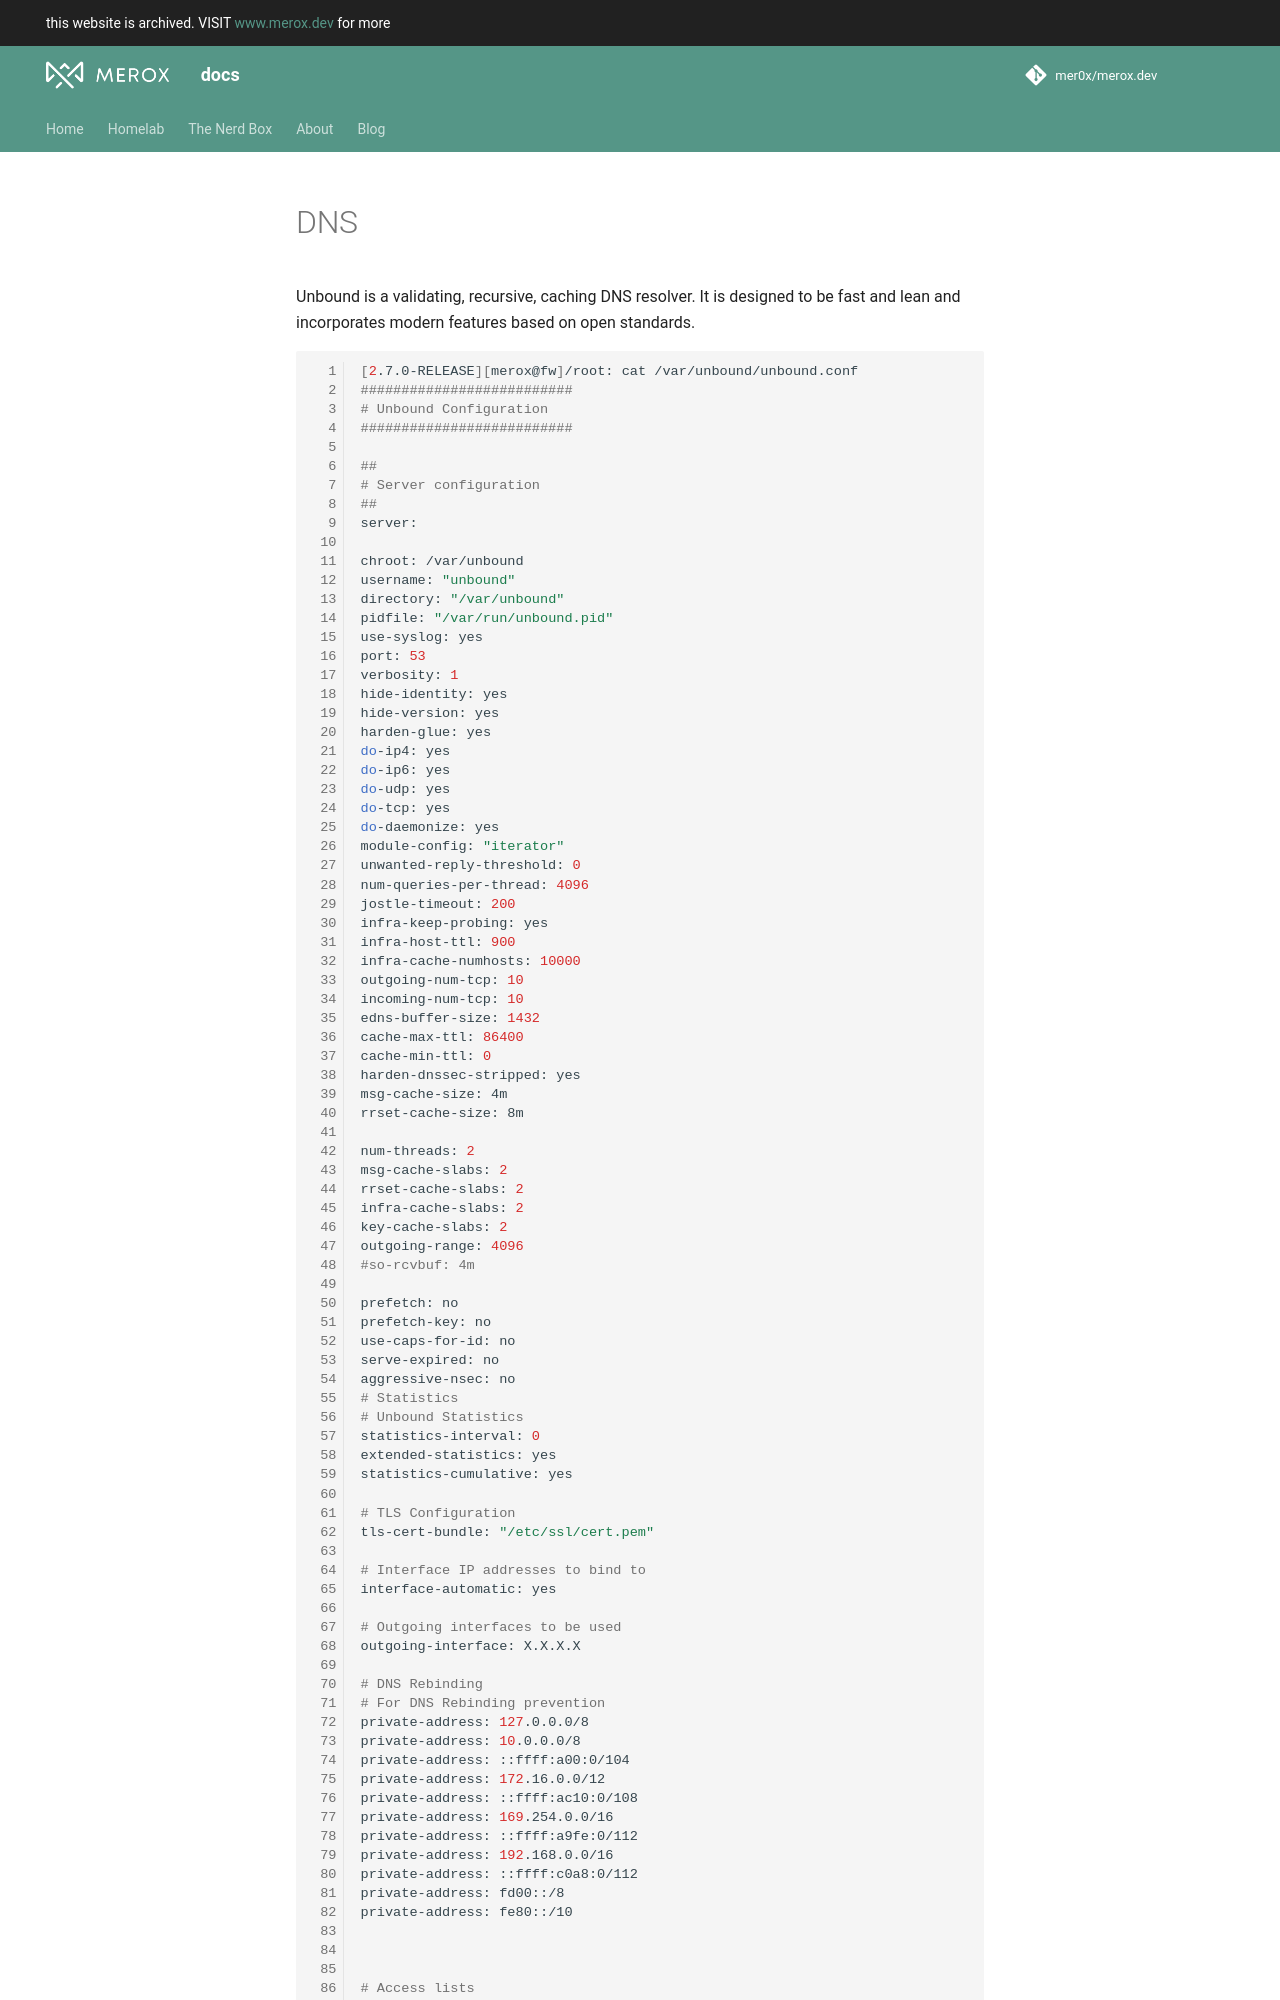

repository: mer0x/docs.merox.dev · page: fundamentals/networking/configs/DNS/index.html · generator: mkdocs



Unbound is a validating, recursive, caching DNS resolver. It is designed to be fast and lean and incorporates modern features based on open standards.

``` bash linenums="1"
[2.7.0-RELEASE][merox@fw]/root: cat /var/unbound/unbound.conf
##########################
# Unbound Configuration
##########################

##
# Server configuration
##
server:

chroot: /var/unbound
username: "unbound"
directory: "/var/unbound"
pidfile: "/var/run/unbound.pid"
use-syslog: yes
port: 53
verbosity: 1
hide-identity: yes
hide-version: yes
harden-glue: yes
do-ip4: yes
do-ip6: yes
do-udp: yes
do-tcp: yes
do-daemonize: yes
module-config: "iterator"
unwanted-reply-threshold: 0
num-queries-per-thread: 4096
jostle-timeout: 200
infra-keep-probing: yes
infra-host-ttl: 900
infra-cache-numhosts: 10000
outgoing-num-tcp: 10
incoming-num-tcp: 10
edns-buffer-size: 1432
cache-max-ttl: 86400
cache-min-ttl: 0
harden-dnssec-stripped: yes
msg-cache-size: 4m
rrset-cache-size: 8m

num-threads: 2
msg-cache-slabs: 2
rrset-cache-slabs: 2
infra-cache-slabs: 2
key-cache-slabs: 2
outgoing-range: 4096
#so-rcvbuf: 4m

prefetch: no
prefetch-key: no
use-caps-for-id: no
serve-expired: no
aggressive-nsec: no
# Statistics
# Unbound Statistics
statistics-interval: 0
extended-statistics: yes
statistics-cumulative: yes

# TLS Configuration
tls-cert-bundle: "/etc/ssl/cert.pem"

# Interface IP addresses to bind to
interface-automatic: yes

# Outgoing interfaces to be used
outgoing-interface: X.X.X.X
